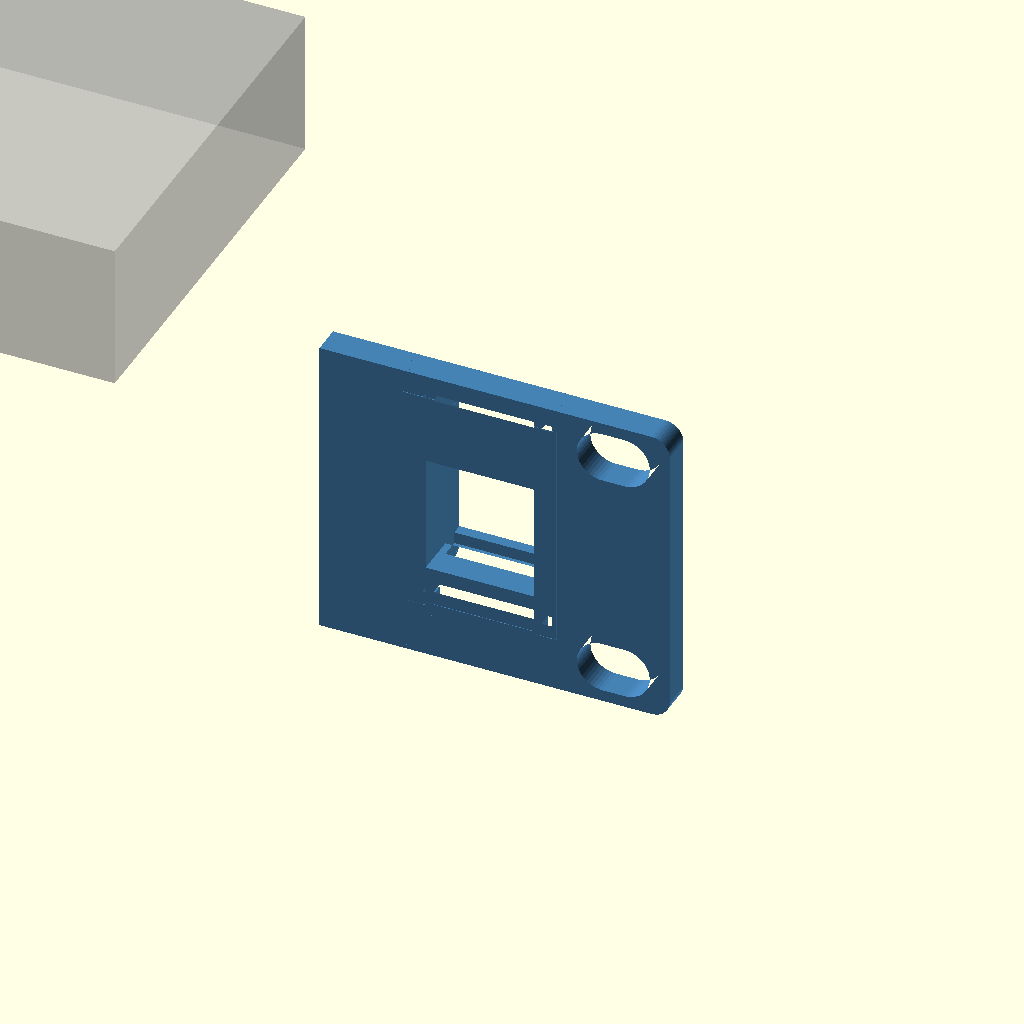
Cell 1: the model at its default parameters.
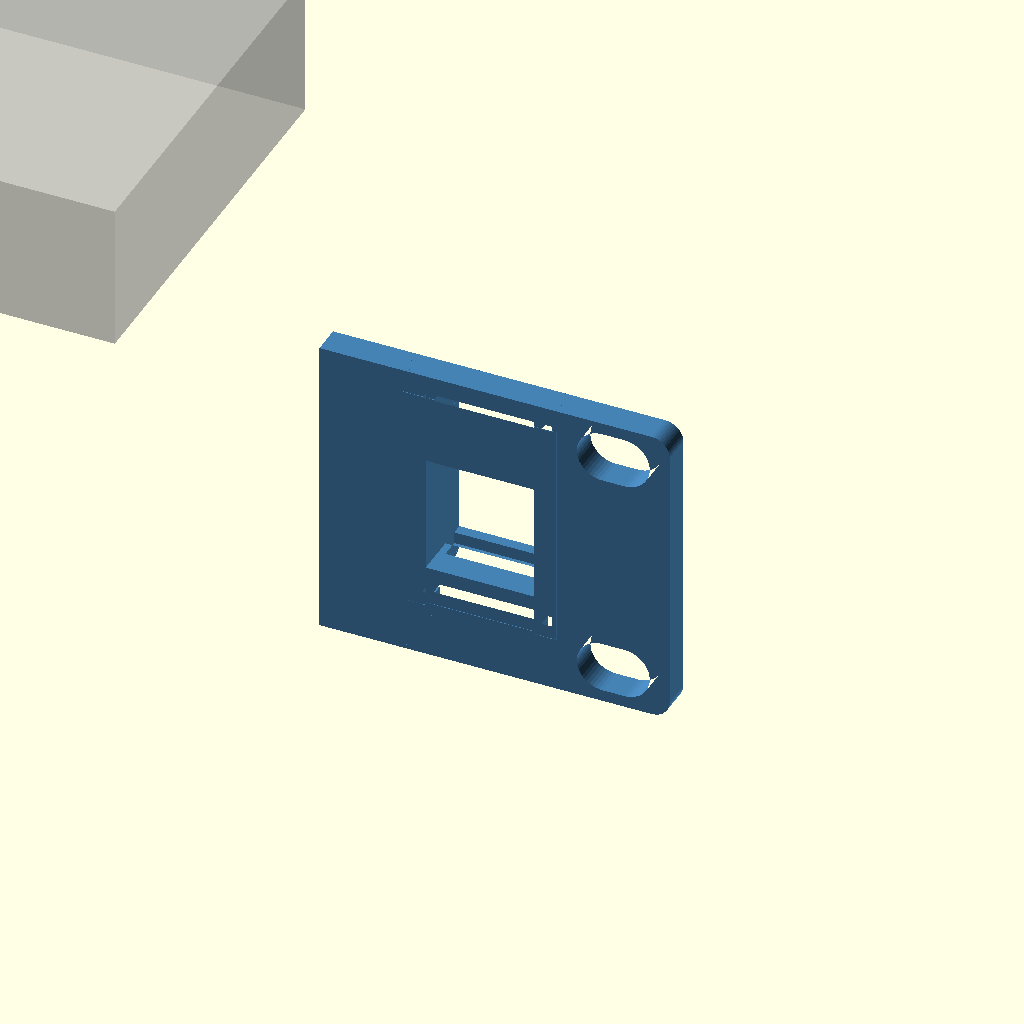
Cell 2 — standoff set to 12, the other parameters unchanged.
All cells are drawn from one camera (rotation 55°, 0°, 25°, orthographic, colour scheme Cornfield), so only the parameter changes between them.
Source of the model, outputs/Physical_Test_Coupons_2026-10-19_v4_golden_tight/1_Keystone_golden_tight__source.scad:
// Lab Rax generic equipment tray + faceplate (wizard template).
// Faceplate derived from the Pi4 baseline; rack holes follow the four-corner layout of the user-supplied
// 1U blank plate (faceplate_mounting.json): EVERY rack unit gets 4 holes, never a single centre pair.
// The wizard appends override assignments at the end of this file.
// PROPOSED, UNVALIDATED: printed fit, strength and rack clearance are UNKNOWN.
$fn=48;
part="assembly";            // assembly, faceplate, tray, combined, rear_bracket
// Device envelope (mm). Origin of hole coordinates = device front-left corner, seen from above.
dev_w=85; dev_d=56; dev_h=20;
holes=[];                   // [[x,y],...] mounting hole centres
hole_d=2.7;                 // device mounting hole diameter
device_mount="inserts";     // inserts, pegs, clips, straps
standoff=6;                 // device lift above tray floor
insert_pilot=3.2;           // pilot for heat-set insert (inserts mode)
board_t=1.6;                // board/flange thickness (pegs, clips)
joint="screw";              // screw, single ("snap" retired 2026-10-19: too brittle; kept as history)
u=1;                        // faceplate height in rack units
keystones=[];               // [x,...] keystone centres on faceplate (X=0 centre)
// Keystone v2 (2026-10-19, now the fallback; see ks_style): re-modelled from measurements of Brian's reference keystone frame
// (14.5 x 16 opening was too narrow when printed). Opening 14.8 x 16.6 through the plate, plus a rear collar
// 19.8 x 27.85 reaching 9.2 mm behind the front face (bottom lip to 10.4) that carries the latch ramp and catches.
ks_w=14.8; ks_h=16.6;       // front opening
ks_ow=19.8; ks_ob=11.9; ks_ot=15.95; ks_od=9.2; ks_lip=10.4;  // collar width, below/above opening centre, depth
ports=[];                   // [[x,z,w,h,r],...] faceplate cut-outs, z from plate bottom, r=corner radius
front_gap=12;               // device front to faceplate rear face
margin=8;                   // tray border around device
rear_support=false;         // heavy/deep equipment: tray runs to the rear posts and screws to a rear bracket
coupon=[];                  // test coupon: [x0,x1,ymax] keeps only that slice of the part

// 4 mm plate (owner default 2026-10-18). Corner radius is limited by the four-corner holes:
// the reference holes sit 1.6 mm from the top/bottom edge, so larger corners would cut into them.
plate_w=252; plate_t=4; plate_r=2.5; plate_h=u*44.45-2.45;
hole_x=118.2625; hole_dz=15.902;   // each U: holes at its centre ±hole_dz (5.098 / 36.902 on a 1U plate)
rack_depth=240;             // Lab Rax frame depth (front of front posts to back of rear posts)
nudge=0;                    // render-repair only: tiny size offset applied when OpenSCAD 2021 emits a sliver
tray_t=3; tray_z=7;
tray_w=dev_w+2*margin; tray_d=rear_support?rack_depth:dev_d+front_gap+margin;
tray_x=-tray_w/2; tray_y=0;
dev_x=-dev_w/2; dev_y=front_gap; floor_top=tray_z+tray_t;
jx=min(40,tray_w/2-12); joint_x=[-jx,jx];
tongue_w=12; tongue_depth=7; tongue_h=3; tongue_z=tray_z+3.5;
slot_clear=0.3; boss_d=9; m3_clear=3.4; joint_pilot=4.0;  // 4.0 = the printed, well-fitting Pi4 trial

module capsule2d(len=10,diam=7){hull(){translate([-(len-diam)/2,0])circle(d=diam);translate([(len-diam)/2,0])circle(d=diam);}}
module rrect(w,h,r){rr=min(r,w/2-0.01,h/2-0.01);if(rr<=0)square([w,h],center=true);else offset(r=rr)square([w-2*rr,h-2*rr],center=true);}
// Mirror front-of-tray features to the rear (about the rack's mid-depth).
module to_rear(){translate([0,rack_depth/2,0])mirror([0,1,0])translate([0,-rack_depth/2,0])children();}

// Faceplate outline seen from the front: 2D X = rack X, 2D Y = height Z.
// rear=true cuts the larger keystone pocket; plain=true leaves out keystones/ports (rear bracket).
module plate2d(rear=false,plain=false){
 difference(){
  hull()for(sx=[-1,1],sz=[-1,1])translate([sx*(plate_w/2-plate_r),plate_h/2+sz*(plate_h/2-plate_r)])circle(r=plate_r+nudge);
  for(i=[0:u-1],dz=[-hole_dz,hole_dz],x=[-hole_x,hole_x])translate([x,i*44.45+21+dz])capsule2d();
  if(!plain){
   for(p=ports)translate([p[0],p[1]])rrect(p[2],p[3],p[4]);
  }
 }
}
// Plate between y=y0 (front) and y0+t, built from the 2D outline (cleaner meshes than 3D cuts in OpenSCAD 2021).
module plate_layer(y0,t,rear=false,plain=false){translate([0,y0+t,0])rotate([90,0,0])linear_extrude(height=t)plate2d(rear,plain);}

module plate_joint_add(){
 if(joint=="screw"){
  for(x=joint_x)translate([x-tongue_w/2,0,tongue_z])cube([tongue_w,tongue_depth,tongue_h]);
  for(x=joint_x)translate([x,0,tray_z+14])rotate([-90,0,0])cylinder(d=boss_d,h=8);
 }
 if(joint=="snap") for(x=joint_x){
  // Cantilever arm under the tray floor; barb snaps up into a floor window.
  translate([x-4,0,tray_z-2])cube([8,16,2]);
  // Barb v2: square catch face toward the plate, ramp falling toward the rear so the tray, slid in
  // from the rear, cams the arm down until its window drops over the barb.
  translate([x-4,12,tray_z])hull(){cube([8,0.6,1.2]);cube([8,2.4,0.01]);}
 }
}
// Keystone collar behind the plate, and the jack-shaped cut through plate + collar.
// Profile in (d = depth behind front face, z from opening centre); X width is ks_w throughout.
module ks_collar(){for(x=keystones)translate([x-ks_ow/2,-plate_t,plate_h/2]){
 translate([0,0,-ks_ob])cube([ks_ow,ks_od,ks_ob+ks_ot]);
 translate([0,0,-ks_ob])cube([ks_ow,ks_lip,ks_ob-ks_h/2]);
}}
module ks_cut(){for(x=keystones)translate([x-ks_w/2,-plate_t,plate_h/2])rotate([90,0,90])linear_extrude(height=ks_w)
 polygon([[-1,-ks_h/2],[5.8,-ks_h/2],[5.8,-9.9],[9.2,-9.9],[9.2,-ks_h/2],[11,-ks_h/2],[11,11.6],[8.2,11.6],
          [8.2,ks_ot+1],[7.2,ks_ot+1],[7.2,13.6],[0.6,ks_h/2],[-1,ks_h/2]]);}
// Golden keystone (Brian, 2026-10-19): exact cross-sections of the keystone on Brian's SG108 faceplate, which fits
// perfectly in practice. Source: "10 inch shelf TP-Link SG108 Plus Keystone" by Goul (MakerWorld remix, BY-NC-SA),
// local/personal use only, never redistributed. Each band: [X from opening centre, width, polygons in source (Y, Z)]
// with source Y running down the plate (opening centre Y=25.09) and Z = depth (keystone face 0, plate back 4.08).
// The block replaces the plate within 21 x 33.5 mm around each keystone; front face sits 0.08 proud like the source.
ks_style="golden";          // golden (SG108 copy) or v2 (own measured rebuild, kept as fallback)
// Brian, 2026-10-19: the golden v3 print fit left/right well but had ~0.4 mm play up/down. ks_tight moves the
// bottom (hook-side) edge of the opening, its hook groove and lip up by this much; the latch side is unchanged.
ks_tight=0.4;
KS_GOLD=[
  [-10.50,0.60,[[[45.500,4.080],[45.500,0.080],[38.691,0.080],[38.691,0.000],[7.251,0.000],[7.251,0.080],[1.000,0.080],[1.000,4.080],[1.071,4.080]]]],
  [-9.90,0.98,[[[9.143,4.080],[9.143,6.600],[9.205,7.147],[9.207,7.160],[9.226,7.216],[9.395,7.692],[9.679,8.145],[9.697,8.169],[10.075,8.546],[10.099,8.565],[10.551,8.848],[11.083,9.036],[11.643,9.100],[13.493,9.100],[14.293,9.900],[33.393,9.900],[33.893,10.400],[34.493,10.400],[35.054,10.336],[35.586,10.148],[36.038,9.865],[36.062,9.846],[36.439,9.469],[36.458,9.445],[36.742,8.992],[36.753,8.965],[36.930,8.460],[36.993,7.900],[36.993,4.080],[45.500,4.080],[45.500,0.080],[38.691,0.080],[38.691,0.000],[7.251,0.000],[7.251,0.080],[1.000,0.080],[1.000,4.080],[1.014,4.080]]]],
  [-8.92,1.52,[[[7.551,4.080],[7.551,2.250],[9.143,2.250],[9.143,6.600],[9.209,7.169],[9.367,7.620],[9.404,7.709],[9.658,8.114],[9.716,8.190],[9.755,8.229],[10.054,8.527],[10.130,8.586],[10.534,8.840],[10.623,8.876],[11.074,9.034],[11.643,9.100],[13.493,9.100],[14.293,9.900],[33.393,9.900],[33.893,10.400],[34.493,10.400],[35.063,10.334],[35.514,10.176],[35.603,10.140],[36.006,9.886],[36.083,9.827],[36.420,9.490],[36.479,9.414],[36.719,9.030],[36.737,9.000],[36.770,8.920],[36.927,8.469],[36.993,7.900],[36.993,2.250],[38.551,2.250],[38.551,4.080],[45.500,4.080],[45.500,0.080],[38.691,0.080],[38.691,0.000],[7.251,0.000],[7.251,0.080],[1.000,0.080],[1.000,4.080],[1.044,4.080]]]],
  [-7.40,14.80,[[[7.551,4.080],[7.551,2.250],[9.143,2.250],[9.143,6.600],[9.175,6.878],[9.229,7.247],[9.478,7.850],[9.876,8.368],[10.393,8.765],[10.996,9.015],[11.365,9.069],[11.643,9.100],[13.493,9.100],[13.493,8.100],[11.493,8.100],[11.493,7.200],[16.793,0.500],[16.793,0.000],[7.251,0.000],[7.251,0.080],[1.000,0.080],[1.000,4.080],[1.025,4.080]],[[45.500,4.080],[45.500,0.080],[38.691,0.080],[38.691,0.000],[33.393,0.000],[33.393,5.800],[34.993,5.800],[34.993,8.400],[33.393,8.400],[33.393,9.900],[33.893,10.400],[34.493,10.400],[34.771,10.369],[35.140,10.315],[35.743,10.065],[36.200,9.715],[36.261,9.668],[36.658,9.150],[36.908,8.547],[36.962,8.178],[36.993,7.900],[36.993,2.250],[38.551,2.250],[38.551,4.080],[42.555,4.080]]]],
  [7.40,2.50,[[[45.500,4.080],[45.500,0.080],[38.691,0.080],[38.691,0.000],[7.251,0.000],[7.251,0.080],[1.000,0.080],[1.000,4.080],[7.551,4.080],[7.551,2.250],[9.143,2.250],[9.143,6.600],[9.209,7.168],[9.370,7.630],[9.402,7.705],[9.662,8.120],[9.712,8.185],[9.927,8.400],[10.059,8.531],[10.124,8.582],[10.538,8.841],[10.614,8.873],[11.075,9.034],[11.643,9.100],[13.493,9.100],[14.293,9.900],[33.393,9.900],[33.893,10.400],[34.493,10.400],[35.062,10.335],[35.523,10.172],[35.599,10.141],[36.013,9.882],[36.078,9.831],[36.425,9.486],[36.474,9.420],[36.735,9.005],[36.767,8.930],[36.928,8.467],[36.993,7.900],[36.993,2.250],[38.551,2.250],[38.551,4.080],[42.599,4.080]]]],
  [9.90,0.60,[[[45.500,4.080],[45.500,0.080],[38.691,0.080],[38.691,0.000],[7.251,0.000],[7.251,0.080],[1.000,0.080],[1.000,4.080],[7.551,4.080],[7.551,2.250],[38.551,2.250],[38.551,4.080],[42.635,4.080]]]]
];
module ks_golden(){for(x=keystones)translate([x,0,plate_h/2])multmatrix([[1,0,0,0],[0,0,1,-4.08],[0,-1,0,25.09],[0,0,0,1]])
 intersection(){
  union()for(b=KS_GOLD)translate([b[0],0,0])rotate([90,0,90])linear_extrude(height=b[1])for(pg=b[2])
   translate([b[1]>10&&min([for(q=pg)q[0]])>30?-ks_tight:0,0])polygon(pg);  // opening band, hook side
  translate([-10.5,25.09-18.5,-0.01])cube([21,33.5,10.42]);
 }}
module ks_box_cut(){for(x=keystones)translate([x-10.5,-plate_t-0.01,plate_h/2-15])cube([21,plate_t+0.02,33.5]);}
module plate_joint_cut(){if(joint=="screw")for(x=joint_x)translate([x,-0.1,tray_z+14])rotate([-90,0,0])cylinder(d=joint_pilot,h=8.2);}

module faceplate(){
 union(){
  difference(){
   union(){
    plate_layer(-plate_t,plate_t);
    if(ks_style=="v2")ks_collar();
    plate_joint_add();
   }
   plate_joint_cut();
   if(ks_style=="v2")ks_cut(); else ks_box_cut();
  }
  if(ks_style!="v2")ks_golden();
 }
}
// Plain plate on the rear posts (mirror of the faceplate, no openings) that the tray's rear end screws/snaps to.
module rear_bracket(){to_rear()difference(){union(){plate_layer(-plate_t,plate_t,false,true);plate_joint_add();}plate_joint_cut();}}

module device_features_add(){
 if(device_mount=="inserts")for(h=holes)translate([dev_x+h[0],dev_y+h[1],floor_top])cylinder(d=max(insert_pilot+3.5,7),h=standoff);
 if(device_mount=="pegs")for(h=holes)translate([dev_x+h[0],dev_y+h[1],floor_top]){
  cylinder(d=hole_d+3,h=standoff);
  translate([0,0,standoff])cylinder(d=hole_d-0.3,h=board_t+0.8);
  translate([0,0,standoff+board_t+0.8])cylinder(d1=hole_d-0.3,d2=hole_d-1,h=0.8);
 }
 if(device_mount=="clips"){
  // Support ledges at the four corners plus a flexing clip on each side.
  for(x=[dev_x-1,dev_x+dev_w-5],y=[dev_y-1,dev_y+dev_d-5])translate([x,y,floor_top])cube([6,6,standoff]);
  for(s=[-1,1])translate([s>0?dev_x+dev_w+0.2:dev_x-2.2,dev_y+dev_d/2-5,floor_top]){
   cube([2,10,standoff+board_t+2.5]);
   translate([s>0?-1.2:2,0,standoff+board_t+0.2])hull(){cube([1.2,10,1.6]);translate([s>0?1.2:0,0,1.6])cube([0.01,10,0.6]);}
  }
 }
}
module device_features_cut(){
 if(device_mount=="inserts")for(h=holes)translate([dev_x+h[0],dev_y+h[1],floor_top+0.01])cylinder(d=insert_pilot,h=standoff+0.1);
 if(device_mount=="straps")for(x=[dev_x-5.5,dev_x+dev_w+2.5],y=[dev_y+dev_d*0.25,dev_y+dev_d*0.75])
  translate([x,y-6,tray_z-0.1])cube([3,12,tray_t+0.2]);
}

module tray_joint_add(){
 if(joint=="screw"){
  for(x=joint_x) translate([x-9,0,tray_z+tray_t])cube([18,8,5]);
  for(x=joint_x)translate([x-7,8.3,tray_z+3])cube([14,3,19]);
  for(x=joint_x) for(side=[-1,1]) translate([x+side*6-1,0,0])
    hull(){translate([0,9,tray_z+2.7])cube([2,2,0.5]);
           translate([0,9,tray_z+8])cube([2,2,0.5]);
           translate([0,20,tray_z+2.7])cube([2,2,0.5]);}
 }
}
module tray_joint_cut(){
 if(joint=="screw"){
  for(x=joint_x)translate([x-(tongue_w+slot_clear)/2,-0.1,tongue_z-slot_clear/2])cube([tongue_w+slot_clear,tongue_depth+slot_clear,tongue_h+slot_clear]);
  for(x=joint_x)translate([x,11.4,tray_z+14])rotate([90,0,0])cylinder(d=m3_clear,h=12);
 }
 if(joint=="snap")for(x=joint_x)translate([x-4.3,11.6,tray_z-0.1])cube([8.6,3.2,tray_t+0.2]);
}

module tray(){
 difference(){
  union(){
   translate([tray_x,tray_y,tray_z])cube([tray_w,tray_d,tray_t]);
   tray_joint_add();
   if(rear_support)to_rear()tray_joint_add();
   device_features_add();
  }
  tray_joint_cut();
  if(rear_support)to_rear()tray_joint_cut();
  device_features_cut();
 }
}

module clip_coupon(){if(len(coupon)==3)intersection(){children();translate([coupon[0],-50,-50])cube([coupon[1]-coupon[0],coupon[2]+50,400]);}else children();}

clip_coupon(){
 if(part=="faceplate")faceplate();
 else if(part=="tray")tray();
 else if(part=="rear_bracket")rear_bracket();
 else if(part=="combined")union(){faceplate();translate([tray_x,-0.01,tray_z])cube([tray_w,0.02+0.01,tray_t]);tray();if(rear_support)rear_bracket();}
 else {color("steelblue")faceplate();color("silver")tray();if(rear_support)color("steelblue")rear_bracket();
  %translate([dev_x,dev_y,floor_top+(device_mount=="inserts"||device_mount=="pegs"||device_mount=="clips"?standoff:0)])cube([dev_w,dev_d,dev_h]);}
}

// ---- wizard overrides: 1_Keystone_and_corner_holes
dev_w=85.0;
dev_d=56.0;
dev_h=20.0;
hole_d=2.7;
standoff=6.0;
insert_pilot=3.2;
board_t=1.6;
u=1;
holes=[[3.5, 3.5], [61.5, 3.5], [3.5, 52.5], [61.5, 52.5]];
keystones=[100.0];
device_mount="inserts";
joint="screw";
rear_support=false;
coupon=[78.0, 127.0, 11.0];
ports=[];
Parameter table extracted from the source (name, type, default, range or options):
part: string, default "assembly"
hole_d: number, default 2.7
device_mount: string, default "inserts"
standoff: number, default 6
insert_pilot: number, default 3.2
board_t: number, default 1.6
joint: string, default "screw"
u: number, default 1
front_gap: number, default 12
margin: number, default 8
rear_support: bool, default false
rack_depth: number, default 240
nudge: number, default 0
